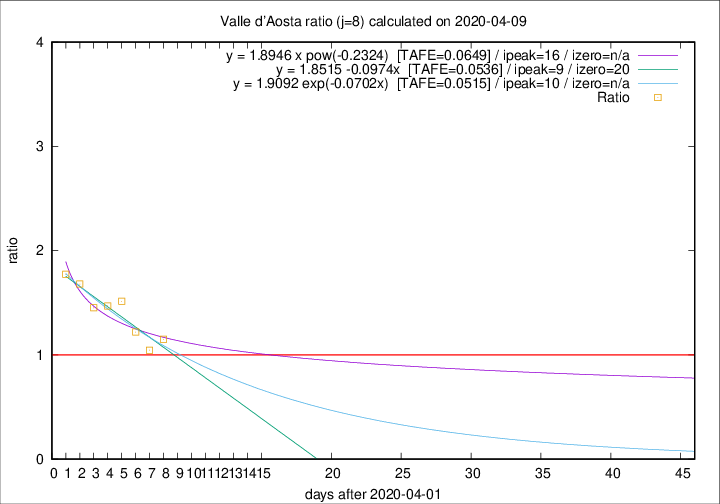

Data behind this chart, as committed beside it:
2020-04-09, 3, 105, 46, 40, 1.1500
2020-04-08, 2, 102, 46, 44, 1.046
2020-04-07, 4, 100, 50, 41, 1.22
2020-04-06, 5, 96, 53, 35, 1.514
2020-04-05, 9, 91, 50, 34, 1.471
2020-04-04, 12, 82, 45, 31, 1.452
2020-04-03, 7, 70, 42, 25, 1.68
2020-04-02, 4, 63, 39, 22, 1.773
